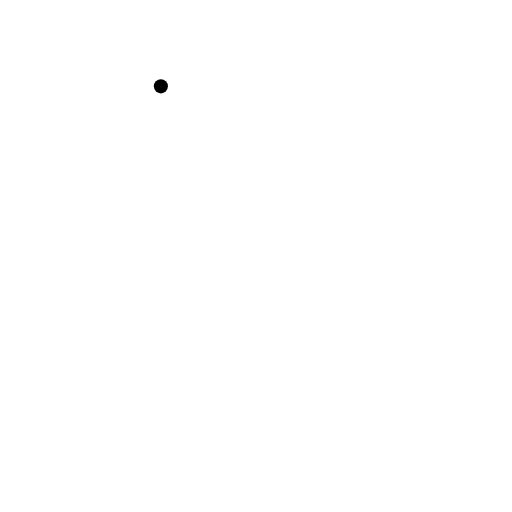
t = 0.00 s
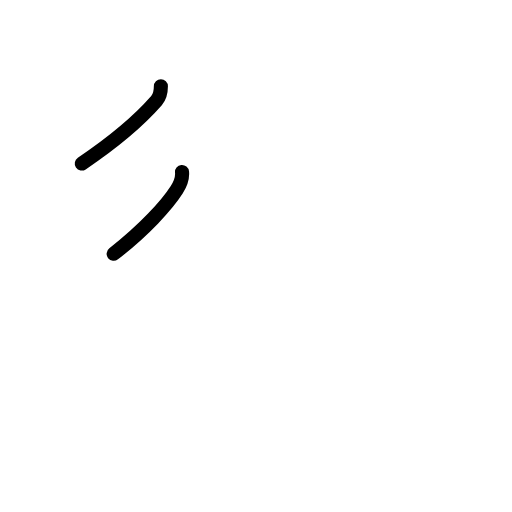
t = 1.80 s
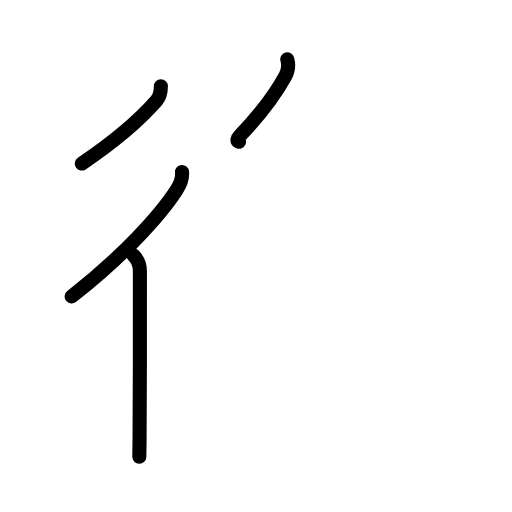
t = 3.60 s
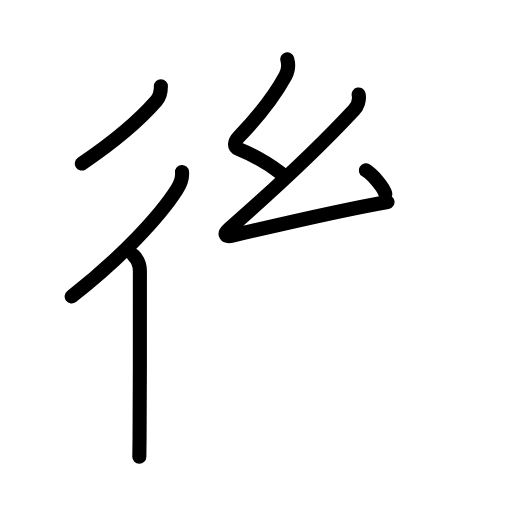
t = 5.40 s
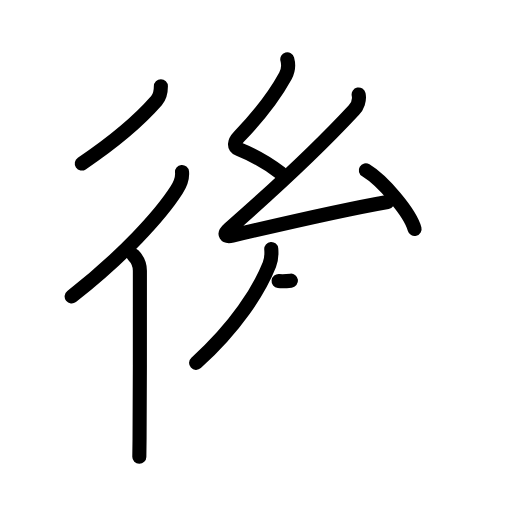
t = 7.20 s
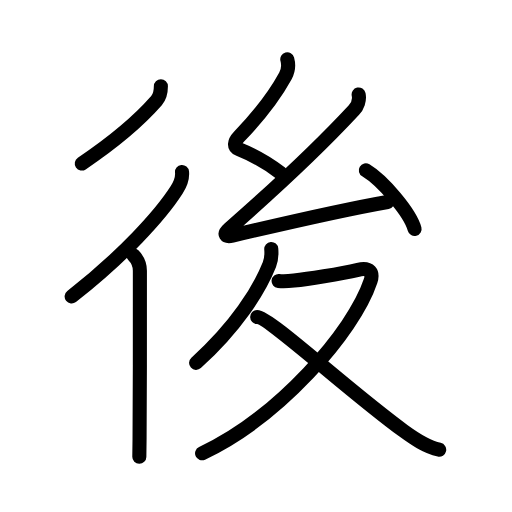
t = 9.00 s

The animated SVG that drew these frames (rendered in a browser with its animation timeline set to each time). Animation: 32 SMIL elements (animate=32); one cycle of 9.00 s.

<?xml version="1.0" encoding="UTF-8"?>
<!--
AniKanjiVG is licensed by CC-BY-SA Paul C. Sommerhoff (https://bitbucket.org/sommerhoff/anikanjivg).
AniKanjiVG uses KanjiVG which is licensed by CC-BY-SA Ulrich Apel (http://kanjivg.tagaini.net).
See also http://creativecommons.org/licenses/by-sa/3.0/
-->
<svg xmlns:kvg='http://kanjivg.tagaini.net' xmlns='http://www.w3.org/2000/svg' width='109' height='109' viewBox='0 0 109 109' style='fill:none;stroke:#000000;stroke-width:3;stroke-linecap:round;stroke-linejoin:round;' id="kvg:kanji_05f8c"><g id="kvg:05f8c" kvg:element="後"><g id="kvg:05f8c-g1" kvg:element="彳" kvg:position="left" kvg:radical="general"><path id="kvg:05f8c-s1" kvg:type="㇒" d="M34.25,18.38c0,1.3-0.24,2.26-0.93,3.05c-3.57,4.07-8.94,8.7-15.91,13.39"><animate attributeName="d" begin="0.0s" dur="0.5s" from="M34.25,18.38C34.25,18.38,34.25,18.38,34.25,18.38" to="M34.25,18.38c0,1.3-0.24,2.26-0.93,3.05" />
<animate attributeName="d" begin="0.5s" dur="0.5s" from="M34.25,18.38c0,1.3-0.24,2.26-0.93,3.05c0,0,0,0,0,0,0" to="M34.25,18.38c0,1.3-0.24,2.26-0.93,3.05c-3.57,4.07-8.94,8.7-15.91,13.39" />
</path>
<g id="kvg:05f8c-g2" kvg:element="亻" kvg:variant="true" kvg:original="人"><path id="kvg:05f8c-s2" kvg:type="㇒" d="M38.75,36.62c0.14,1.32-0.42,2.67-1.13,3.79c-3.45,5.4-11.43,14.17-22.37,22.71"><animate attributeName="d" begin="1.0s" dur="0.5s" from="M38.75,36.62C38.75,36.62,38.75,36.62,38.75,36.62" to="M38.75,36.62c0.14,1.32-0.42,2.67-1.13,3.79" />
<animate attributeName="d" begin="1.5s" dur="0.5s" from="M38.75,36.62c0.14,1.32-0.42,2.67-1.13,3.79c0,0,0,0,0,0,0" to="M38.75,36.62c0.14,1.32-0.42,2.67-1.13,3.79c-3.45,5.4-11.43,14.17-22.37,22.71" />
<animate attributeName="d" begin="0s" dur="1.0s" from="M-100,-100" to="M-100,-100" />
</path>
<path id="kvg:05f8c-s3" kvg:type="㇑" d="M28.4,54.36c0.81,0.81,1.38,2.02,1.38,3.28c0,0.68,0.03,25.57-0.07,35.86c-0.02,1.74-0.04,3.05-0.05,3.75"><animate attributeName="d" begin="2.0s" dur="0.3333333333333333s" from="M28.4,54.36C28.4,54.36,28.4,54.36,28.4,54.36" to="M28.4,54.36c0.81,0.81,1.38,2.02,1.38,3.28" />
<animate attributeName="d" begin="2.3333333333333335s" dur="0.3333333333333333s" from="M28.4,54.36c0.81,0.81,1.38,2.02,1.38,3.28c0,0,0,0,0,0,0" to="M28.4,54.36c0.81,0.81,1.38,2.02,1.38,3.28c0,0.68,0.03,25.57-0.07,35.86" />
<animate attributeName="d" begin="2.6666666666666665s" dur="0.3333333333333333s" from="M28.4,54.36c0.81,0.81,1.38,2.02,1.38,3.28c0,0.68,0.03,25.57-0.07,35.86c0,0,0,0,0,0,0" to="M28.4,54.36c0.81,0.81,1.38,2.02,1.38,3.28c0,0.68,0.03,25.57-0.07,35.86c-0.02,1.74-0.04,3.05-0.05,3.75" />
<animate attributeName="d" begin="0s" dur="2.0s" from="M-100,-100" to="M-100,-100" />
</path>
</g>
</g>
<g id="kvg:05f8c-g3" kvg:position="right"><g id="kvg:05f8c-g4" kvg:element="幺"><path id="kvg:05f8c-s4" kvg:type="㇜" d="M61.16,12.62c0.29,1.07,0.21,2.43-0.39,3.54c-2.52,4.6-6.1,9.01-9.88,12.93c-1.01,1.05-1.26,2.17,0,2.68c2.96,1.19,6.3,3.11,8.88,5.07"><animate attributeName="d" begin="3.0s" dur="0.25s" from="M61.16,12.62C61.16,12.62,61.16,12.62,61.16,12.62" to="M61.16,12.62c0.29,1.07,0.21,2.43-0.39,3.54" />
<animate attributeName="d" begin="3.25s" dur="0.25s" from="M61.16,12.62c0.29,1.07,0.21,2.43-0.39,3.54c0,0,0,0,0,0,0" to="M61.16,12.62c0.29,1.07,0.21,2.43-0.39,3.54c-2.52,4.6-6.1,9.01-9.88,12.93" />
<animate attributeName="d" begin="3.5s" dur="0.25s" from="M61.16,12.62c0.29,1.07,0.21,2.43-0.39,3.54c-2.52,4.6-6.1,9.01-9.88,12.93c0,0,0,0,0,0,0" to="M61.16,12.62c0.29,1.07,0.21,2.43-0.39,3.54c-2.52,4.6-6.1,9.01-9.88,12.93c-1.01,1.05-1.26,2.17,0,2.68" />
<animate attributeName="d" begin="3.75s" dur="0.25s" from="M61.16,12.62c0.29,1.07,0.21,2.43-0.39,3.54c-2.52,4.6-6.1,9.01-9.88,12.93c-1.01,1.05-1.26,2.17,0,2.68c0,0,0,0,0,0,0" to="M61.16,12.62c0.29,1.07,0.21,2.43-0.39,3.54c-2.52,4.6-6.1,9.01-9.88,12.93c-1.01,1.05-1.26,2.17,0,2.68c2.96,1.19,6.3,3.11,8.88,5.07" />
<animate attributeName="d" begin="0s" dur="3.0s" from="M-100,-100" to="M-100,-100" />
</path>
<path id="kvg:05f8c-s5" kvg:type="㇜" d="M76.35,20.12c0.27,1.25-0.3,2.56-1,3.31c-7.6,8.19-16.6,16.57-26.61,25.32c-1.25,1.1-0.74,1.76,0.74,1.41C55.72,48.69,74.5,44.4,82.5,43"><animate attributeName="d" begin="4.0s" dur="0.25s" from="M76.35,20.12C76.35,20.12,76.35,20.12,76.35,20.12" to="M76.35,20.12c0.27,1.25-0.3,2.56-1,3.31" />
<animate attributeName="d" begin="4.25s" dur="0.25s" from="M76.35,20.12c0.27,1.25-0.3,2.56-1,3.31c0,0,0,0,0,0,0" to="M76.35,20.12c0.27,1.25-0.3,2.56-1,3.31c-7.6,8.19-16.6,16.57-26.61,25.32" />
<animate attributeName="d" begin="4.5s" dur="0.25s" from="M76.35,20.12c0.27,1.25-0.3,2.56-1,3.31c-7.6,8.19-16.6,16.57-26.61,25.32c0,0,0,0,0,0,0" to="M76.35,20.12c0.27,1.25-0.3,2.56-1,3.31c-7.6,8.19-16.6,16.57-26.61,25.32c-1.25,1.1-0.74,1.76,0.74,1.41" />
<animate attributeName="d" begin="4.75s" dur="0.25s" from="M76.35,20.12c0.27,1.25-0.3,2.56-1,3.31c-7.6,8.19-16.6,16.57-26.61,25.32c-1.25,1.1-0.74,1.76,0.74,1.41c0,0,0,0,0,0,0" to="M76.35,20.12c0.27,1.25-0.3,2.56-1,3.31c-7.6,8.19-16.6,16.57-26.61,25.32c-1.25,1.1-0.74,1.76,0.74,1.41C55.72,48.69,74.5,44.4,82.5,43" />
<animate attributeName="d" begin="0s" dur="4.0s" from="M-100,-100" to="M-100,-100" />
</path>
<path id="kvg:05f8c-s6" kvg:type="㇔" d="M77.88,36.25c3.66,2.21,9.46,9.07,10.38,12.5"><animate attributeName="d" begin="5.0s" dur="1.0s" from="M77.88,36.25C77.88,36.25,77.88,36.25,77.88,36.25" to="M77.88,36.25c3.66,2.21,9.46,9.07,10.38,12.5" />
<animate attributeName="d" begin="0s" dur="5.0s" from="M-100,-100" to="M-100,-100" />
</path>
</g>
<g id="kvg:05f8c-g5" kvg:element="夂"><path id="kvg:05f8c-s7" kvg:type="㇒" d="M57.75,53c0.09,1.13,0.02,2.27-0.4,3.33c-2.2,5.51-7.08,13.22-15.6,20.92"><animate attributeName="d" begin="6.0s" dur="0.5s" from="M57.75,53C57.75,53,57.75,53,57.75,53" to="M57.75,53c0.09,1.13,0.02,2.27-0.4,3.33" />
<animate attributeName="d" begin="6.5s" dur="0.5s" from="M57.75,53c0.09,1.13,0.02,2.27-0.4,3.33c0,0,0,0,0,0,0" to="M57.75,53c0.09,1.13,0.02,2.27-0.4,3.33c-2.2,5.51-7.08,13.22-15.6,20.92" />
<animate attributeName="d" begin="0s" dur="6.0s" from="M-100,-100" to="M-100,-100" />
</path>
<path id="kvg:05f8c-s8" kvg:type="㇇" d="M59.31,59.82c1.17,0.13,2.31,0.02,3.29-0.09c2.65-0.29,9.84-1.39,13.62-2.29c2.59-0.62,3.24,0.68,2.67,2.4C75.25,70.75,59.25,88.88,43.02,96.5"><animate attributeName="d" begin="7.0s" dur="0.25s" from="M59.31,59.82C59.31,59.82,59.31,59.82,59.31,59.82" to="M59.31,59.82c1.17,0.13,2.31,0.02,3.29-0.09" />
<animate attributeName="d" begin="7.25s" dur="0.25s" from="M59.31,59.82c1.17,0.13,2.31,0.02,3.29-0.09c0,0,0,0,0,0,0" to="M59.31,59.82c1.17,0.13,2.31,0.02,3.29-0.09c2.65-0.29,9.84-1.39,13.62-2.29" />
<animate attributeName="d" begin="7.5s" dur="0.25s" from="M59.31,59.82c1.17,0.13,2.31,0.02,3.29-0.09c2.65-0.29,9.84-1.39,13.62-2.29c0,0,0,0,0,0,0" to="M59.31,59.82c1.17,0.13,2.31,0.02,3.29-0.09c2.65-0.29,9.84-1.39,13.62-2.29c2.59-0.62,3.24,0.68,2.67,2.4" />
<animate attributeName="d" begin="7.75s" dur="0.25s" from="M59.31,59.82c1.17,0.13,2.31,0.02,3.29-0.09c2.65-0.29,9.84-1.39,13.62-2.29c2.59-0.62,3.24,0.68,2.67,2.4c0,0,0,0,0,0,0" to="M59.31,59.82c1.17,0.13,2.31,0.02,3.29-0.09c2.65-0.29,9.84-1.39,13.62-2.29c2.59-0.62,3.24,0.68,2.67,2.4C75.25,70.75,59.25,88.88,43.02,96.5" />
<animate attributeName="d" begin="0s" dur="7.0s" from="M-100,-100" to="M-100,-100" />
</path>
<path id="kvg:05f8c-s9" kvg:type="㇏" d="M54.75,67.5c2.52,0,19.5,15.75,31.17,24.23c2.31,1.68,4.74,3.38,7.58,4.01"><animate attributeName="d" begin="8.0s" dur="0.5s" from="M54.75,67.5C54.75,67.5,54.75,67.5,54.75,67.5" to="M54.75,67.5c2.52,0,19.5,15.75,31.17,24.23" />
<animate attributeName="d" begin="8.5s" dur="0.5s" from="M54.75,67.5c2.52,0,19.5,15.75,31.17,24.23c0,0,0,0,0,0,0" to="M54.75,67.5c2.52,0,19.5,15.75,31.17,24.23c2.31,1.68,4.74,3.38,7.58,4.01" />
<animate attributeName="d" begin="0s" dur="8.0s" from="M-100,-100" to="M-100,-100" />
</path>
</g>
</g>
</g>
</svg>
